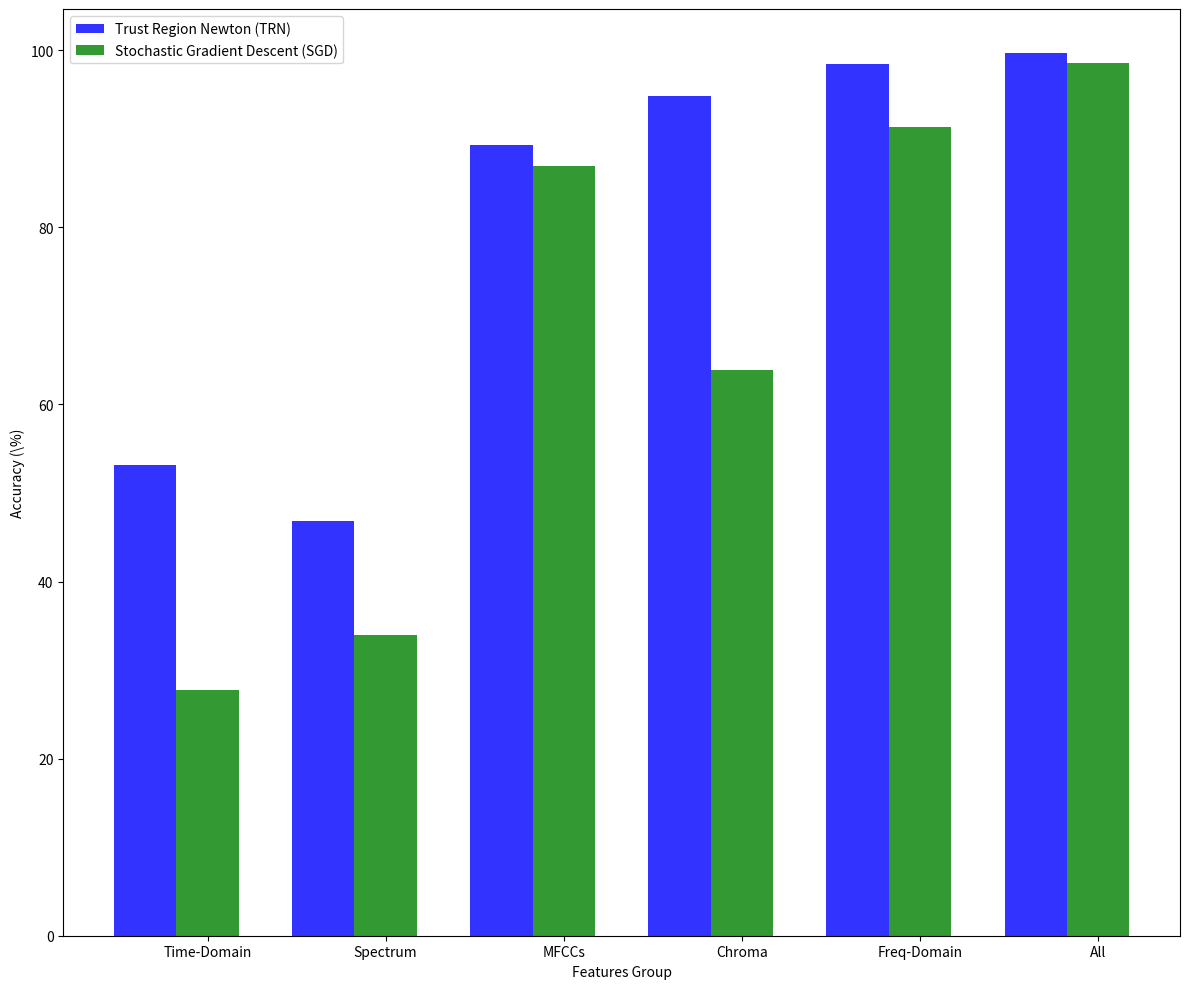
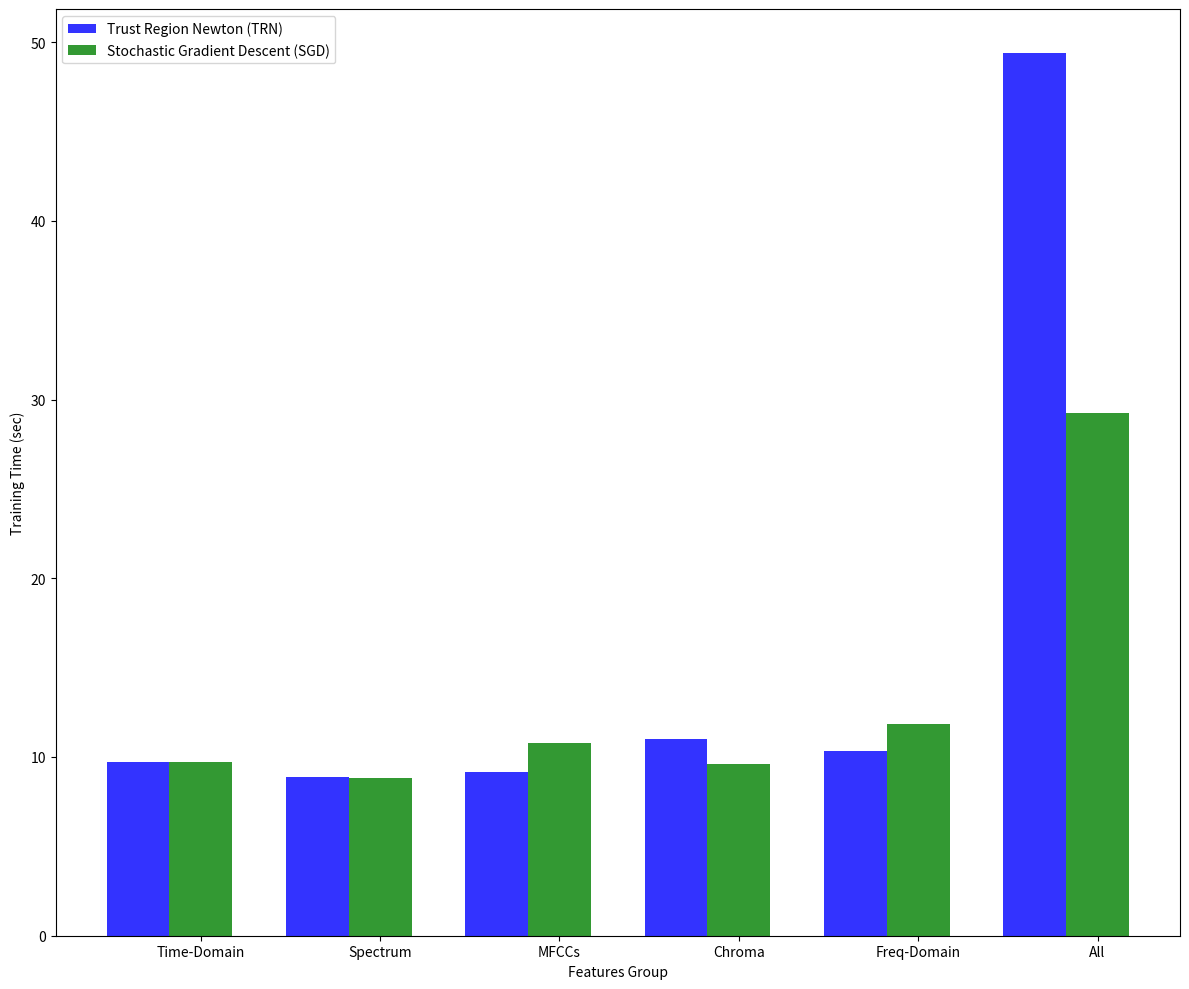

These charts were generated, in order, by the following Python code:
import numpy as np
import matplotlib.pyplot as plt

# data to plot
n_groups = 6
accuracy_trw = (53.11, 46.78, 89.33, 94.78, 98.44, 99.67)
accuracy_sgd = (27.78, 33.94, 86.94, 63.83, 91.33, 98.56)
time_trw = (9.73, 8.88, 9.17, 11.01, 10.31, 49.38)
time_sgd = (9.74, 8.83, 10.80, 9.61, 11.82, 29.22)

# create plot
fig, ax = plt.subplots(figsize=[12,10])
index = np.arange(n_groups)
bar_width = 0.35
opacity = 0.8

rects1 = plt.bar(index, accuracy_trw, bar_width,
                 alpha=opacity,
                 color='b',
                 label='Trust Region Newton (TRN)')

rects2 = plt.bar(index + bar_width, accuracy_sgd, bar_width,
                 alpha=opacity,
                 color='g',
                 label='Stochastic Gradient Descent (SGD)')

plt.xlabel('Features Group')
plt.ylabel('Accuracy (\%)')
plt.xticks(index + bar_width, ('Time-Domain', 'Spectrum', 'MFCCs', 'Chroma',
                               'Freq-Domain', 'All'))
plt.legend(loc=2)

plt.tight_layout()
plt.savefig('trn_sgd_accuracy.pdf')

fig, ax = plt.subplots(figsize=[12,10])

rects1 = plt.bar(index, time_trw, bar_width,
                 alpha=opacity,
                 color='b',
                 label='Trust Region Newton (TRN)')

rects2 = plt.bar(index + bar_width, time_sgd, bar_width,
                 alpha=opacity,
                 color='g',
                 label='Stochastic Gradient Descent (SGD)')

plt.xlabel('Features Group')
plt.ylabel('Training Time (sec)')
plt.xticks(index + bar_width, ('Time-Domain', 'Spectrum', 'MFCCs', 'Chroma',
                               'Freq-Domain', 'All'))
plt.legend(loc=2)

plt.tight_layout()
plt.savefig('trn_sgd_time.pdf')
plt.show()
